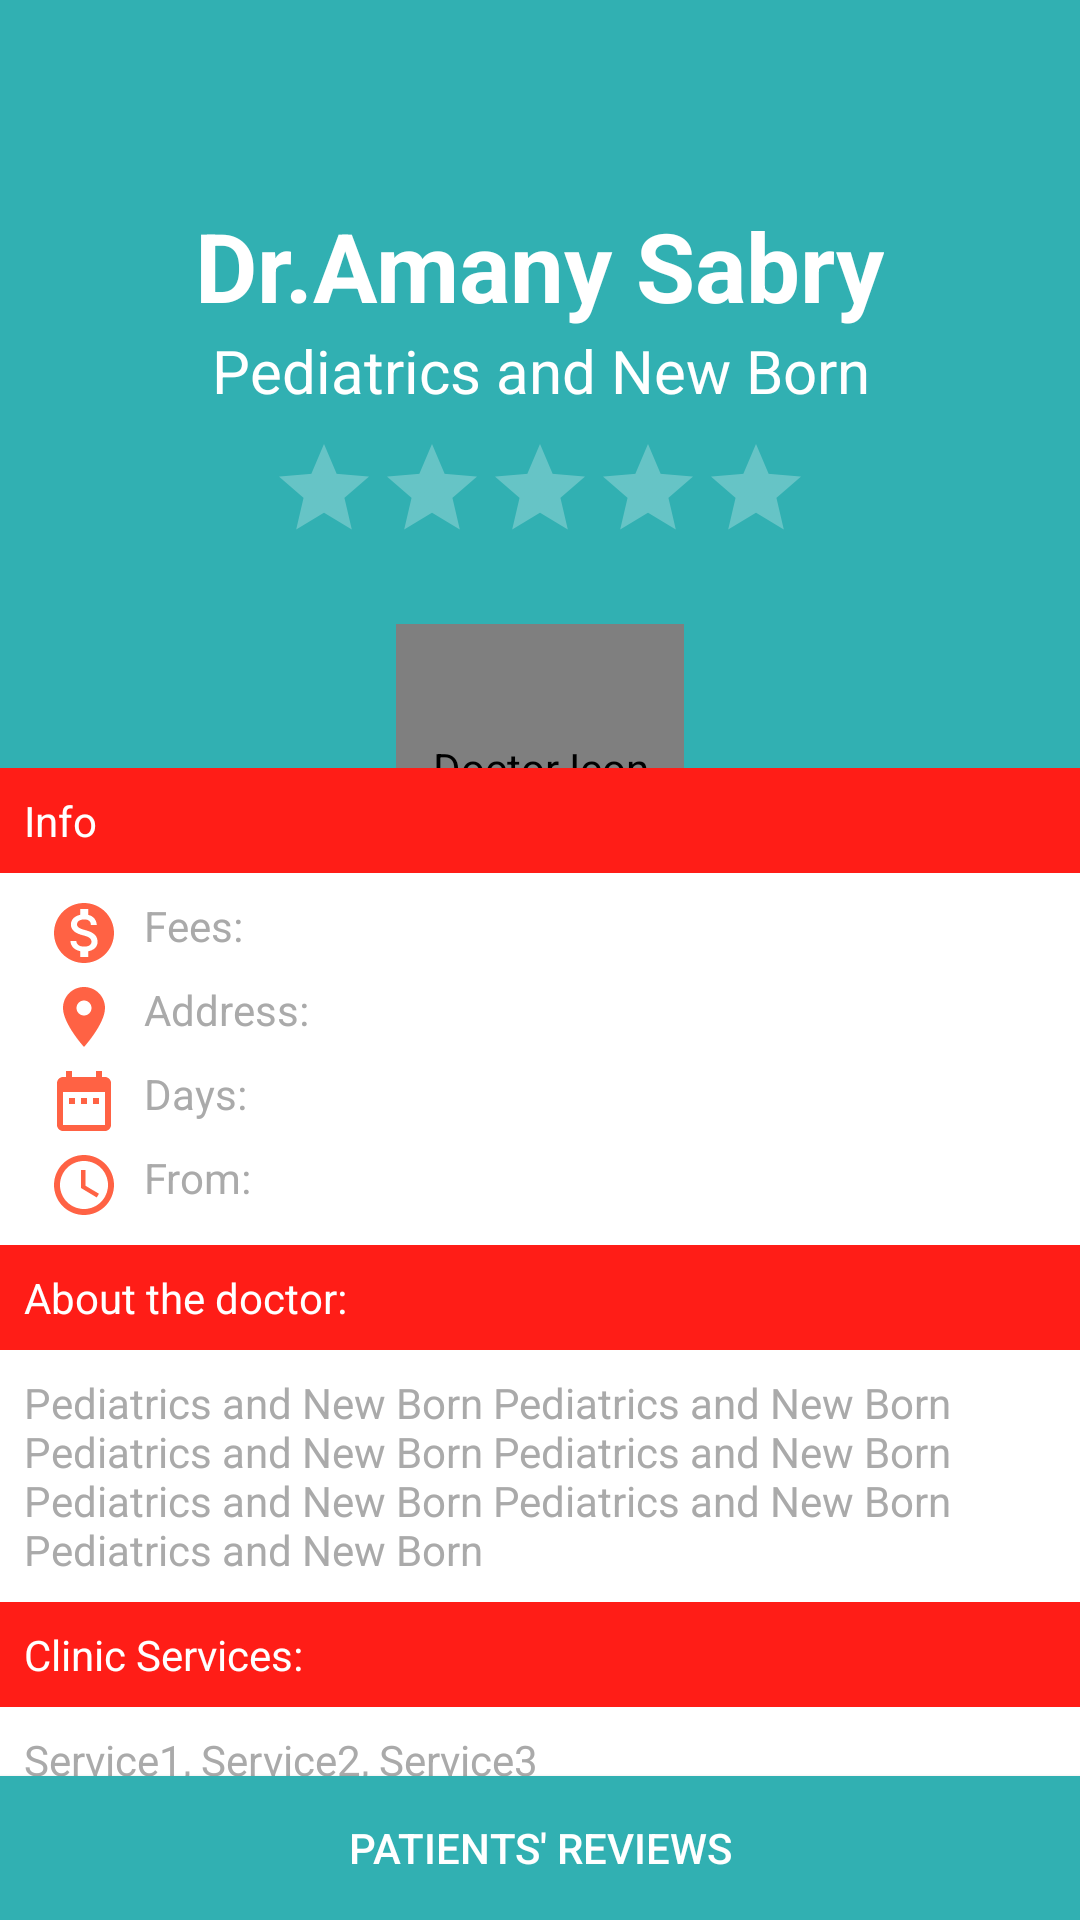

This screen was rendered from an Android layout file. Write that file and the resources it references.
<!-- AndroidManifest.xml: application theme AppTheme -->
<!-- res/layout/doctor_profile.xml -->
<?xml version="1.0" encoding="utf-8"?>
<android.support.design.widget.CoordinatorLayout xmlns:android="http://schemas.android.com/apk/res/android"
    xmlns:app="http://schemas.android.com/apk/res-auto"
    xmlns:tools="http://schemas.android.com/tools"
    android:layout_width="match_parent"
    android:layout_height="match_parent"
    android:background="@android:color/white"
    android:fitsSystemWindows="true">

    <android.support.design.widget.AppBarLayout
        android:id="@+id/appbar"
        android:layout_width="match_parent"
        android:layout_height="@dimen/appbarheight"
        android:fitsSystemWindows="true"
        android:theme="@style/ThemeOverlay.AppCompat.Dark.ActionBar">

        <android.support.design.widget.CollapsingToolbarLayout
            android:id="@+id/collapsing_toolbar"
            android:layout_width="match_parent"
            android:layout_height="match_parent"
            android:fitsSystemWindows="true"
            app:contentScrim="?attr/colorPrimary"
            app:expandedTitleMarginEnd="64dp"
            app:expandedTitleMarginStart="48dp"
            app:expandedTitleTextAppearance="@android:color/transparent"
            app:layout_scrollFlags="scroll|exitUntilCollapsed">

            <LinearLayout
                android:layout_width="match_parent"
                android:layout_height="match_parent"
                android:layout_centerInParent="true"
                android:gravity="center"
                android:orientation="vertical">

                <TextView
                    android:id="@+id/doctor_name"
                    android:layout_width="wrap_content"
                    android:layout_height="wrap_content"
                    android:text="@string/amany_sabry"
                    android:textAlignment="center"
                    android:textColor="@android:color/white"
                    android:textSize="32sp"
                    android:textStyle="bold" />

                <TextView
                    android:id="@+id/doctor_study"
                    android:layout_width="wrap_content"
                    android:layout_height="wrap_content"
                    android:maxLines="2"
                    android:text="@string/specialist_name"
                    android:textAlignment="center"
                    android:textColor="@android:color/white"
                    android:textSize="20sp" />

                <RatingBar
                    android:id="@+id/rating"
                    style="?android:attr/ratingBarStyleIndicator"
                    android:layout_width="wrap_content"
                    android:layout_height="wrap_content"
                    android:layout_margin="8dp"
                    android:isIndicator="true"
                    android:numStars="5"
                    android:progressTint="@color/yellow"
                    android:stepSize="1"
                    tools:targetApi="lollipop" />

            </LinearLayout>

            <android.support.v7.widget.Toolbar
                android:id="@+id/toolbar"
                android:layout_width="match_parent"
                android:layout_height="?attr/actionBarSize"
                app:layout_collapseMode="pin"
                app:popupTheme="@style/ThemeOverlay.AppCompat.Light" />

        </android.support.design.widget.CollapsingToolbarLayout>

    </android.support.design.widget.AppBarLayout>

    <com.hanan.and.udacity.meetyourdoctor.utilities.FloatingActionImageView
        android:id="@+id/doctor_profile_image"
        android:layout_width="96dp"
        android:layout_height="96dp"
        android:layout_margin="8dp"
        android:src="@drawable/doctor_male_profile"
        app:layout_anchor="@id/appbar"
        app:layout_anchorGravity="bottom|center"
        android:contentDescription="@string/doctor_icon"/>

    <include layout="@layout/doctor_profile_content" />

    <Button
        android:layout_width="match_parent"
        android:layout_height="wrap_content"
        android:layout_below="@id/services_layout"
        android:layout_gravity="bottom|end"
        android:background="@color/primaryColor"
        android:fitsSystemWindows="true"
        android:onClick="openPatientsReviewsActivity"
        android:text="@string/patients_reviews"
        android:textColor="@color/white" />

    
    
    
    
    
    
    
    
    
    
    
    
    

</android.support.design.widget.CoordinatorLayout>
<!-- res/layout/doctor_profile_content.xml (included above) -->
<?xml version="1.0" encoding="utf-8"?>
<android.support.v4.widget.NestedScrollView xmlns:android="http://schemas.android.com/apk/res/android"
    xmlns:app="http://schemas.android.com/apk/res-auto"
    android:layout_width="match_parent"
    android:layout_height="match_parent"
    android:background="@color/white"
    app:layout_behavior="@string/appbar_scrolling_view_behavior">

    <RelativeLayout
        android:layout_width="match_parent"
        android:layout_height="match_parent">

        
        
        
        
        

        
        
        
        
        
        
        
        
        
        

        
        
        
        
        
        
        
        

        
        
        
        
        

        
        
        
        
        
        
        
        
        
        
        
        


        

        
        
        
        
        
        
        
        

        <LinearLayout
            android:id="@+id/info_layout"
            android:layout_width="match_parent"
            android:layout_height="wrap_content"
            android:layout_alignParentTop="true"
            android:orientation="vertical">

            <TextView
                android:layout_width="match_parent"
                android:layout_height="wrap_content"
                android:background="@color/secondaryLightColor"
                android:padding="8dp"
                android:text="@string/info"
                android:textColor="@color/white" />

            <include
                layout="@layout/doctor_details_layout"
                android:layout_width="wrap_content"
                android:layout_height="wrap_content"
                android:layout_margin="8dp" />
        </LinearLayout>

        <LinearLayout
            android:id="@+id/about_layout"
            android:layout_width="match_parent"
            android:layout_height="wrap_content"
            android:layout_below="@id/info_layout"
            android:orientation="vertical">

            <TextView
                android:layout_width="match_parent"
                android:layout_height="wrap_content"
                android:background="@color/secondaryLightColor"
                android:padding="8dp"
                android:text="@string/about_the_doctor"
                android:textColor="@color/white" />

            <TextView
                android:id="@+id/about_doctor_tv"
                android:layout_width="match_parent"
                android:layout_height="wrap_content"
                android:padding="8dp"
                android:text="@string/about_doctor_example"
                android:textColor="@android:color/darker_gray" />
        </LinearLayout>

        <LinearLayout
            android:id="@+id/services_layout"
            android:layout_width="match_parent"
            android:layout_height="wrap_content"
            android:layout_below="@id/about_layout"
            android:orientation="vertical">

            <TextView
                android:layout_width="match_parent"
                android:layout_height="wrap_content"
                android:background="@color/secondaryLightColor"
                android:padding="8dp"
                android:text="@string/clinic_services"
                android:textColor="@color/white" />

            <TextView
                android:id="@+id/services_tv"
                android:layout_width="match_parent"
                android:layout_height="wrap_content"
                android:padding="8dp"
                android:text="@string/services_example"
                android:textColor="@android:color/darker_gray" />
        </LinearLayout>

    </RelativeLayout>

</android.support.v4.widget.NestedScrollView>
<!-- res/layout/doctor_details_layout.xml (included above) -->
<LinearLayout xmlns:android="http://schemas.android.com/apk/res/android"
    android:layout_width="0dp"
    android:layout_height="wrap_content"
    android:layout_marginTop="8dp"
    android:layout_weight="2.3"
    android:orientation="vertical">

    <TextView
        android:id="@+id/fees_tv"
        android:layout_width="wrap_content"
        android:layout_height="wrap_content"
        android:layout_gravity="start"
        android:layout_marginBottom="4dp"
        android:layout_marginStart="8dp"
        android:drawablePadding="8dp"
        android:drawableStart="@drawable/ic_fees_24dp"
        android:text="@string/fees"
        android:textColor="@android:color/darker_gray" />

    <TextView
        android:id="@+id/address_tv"
        android:layout_width="wrap_content"
        android:layout_height="wrap_content"
        android:layout_gravity="start"
        android:layout_marginBottom="4dp"
        android:layout_marginStart="8dp"
        android:drawablePadding="8dp"
        android:drawableStart="@drawable/ic_location_24dp"
        android:text="@string/address"
        android:textColor="@android:color/darker_gray" />

    <TextView
        android:id="@+id/days_tv"
        android:layout_width="wrap_content"
        android:layout_height="wrap_content"
        android:layout_gravity="start"
        android:layout_marginBottom="4dp"
        android:layout_marginStart="8dp"
        android:drawablePadding="8dp"
        android:drawableStart="@drawable/ic_days_24dp"
        android:text="@string/days"
        android:textColor="@android:color/darker_gray" />

    <TextView
        android:id="@+id/times_tv"
        android:layout_width="wrap_content"
        android:layout_height="wrap_content"
        android:layout_gravity="start"
        android:layout_marginStart="8dp"
        android:drawablePadding="8dp"
        android:drawableStart="@drawable/ic_access_time_black_24dp"
        android:text="@string/from"
        android:textColor="@android:color/darker_gray" />
</LinearLayout>
<!-- resources referenced by this layout -->
<resources>
  <color name="primaryColor">#31b0b2</color>
  <color name="secondaryLightColor">#ff1d17</color>
  <color name="white">#FFFFFF</color>
  <color name="yellow">#FFFF00</color>
  <dimen name="appbarheight">256dp</dimen>
  <!-- drawable favourite_selector (drawable) -->
  <?xml version="1.0" encoding="utf-8"?>
  <selector xmlns:android="http://schemas.android.com/apk/res/android">
      <item android:drawable="@drawable/ic_favourite_white" android:state_pressed="true" />
      <item android:drawable="@drawable/ic_favourite_border_white" />
  </selector>
  <!-- drawable ic_access_time_black_24dp (drawable) -->
  <vector xmlns:android="http://schemas.android.com/apk/res/android"
      android:width="24dp"
      android:height="24dp"
      android:autoMirrored="true"
      android:tint="#FF6244"
      android:viewportHeight="24.0"
      android:viewportWidth="24.0">
      <path
          android:fillColor="#FF000000"
          android:pathData="M11.99,2C6.47,2 2,6.48 2,12s4.47,10 9.99,10C17.52,22 22,17.52 22,12S17.52,2 11.99,2zM12,20c-4.42,0 -8,-3.58 -8,-8s3.58,-8 8,-8 8,3.58 8,8 -3.58,8 -8,8zM12.5,7H11v6l5.25,3.15 0.75,-1.23 -4.5,-2.67z" />
  </vector>
  <!-- drawable ic_days_24dp (drawable) -->
  <vector xmlns:android="http://schemas.android.com/apk/res/android"
      android:width="24dp"
      android:height="24dp"
      android:autoMirrored="true"
      android:tint="#FF6244"
      android:viewportHeight="24.0"
      android:viewportWidth="24.0">
      <path
          android:fillColor="#FF000000"
          android:pathData="M9,11L7,11v2h2v-2zM13,11h-2v2h2v-2zM17,11h-2v2h2v-2zM19,4h-1L18,2h-2v2L8,4L8,2L6,2v2L5,4c-1.11,0 -1.99,0.9 -1.99,2L3,20c0,1.1 0.89,2 2,2h14c1.1,0 2,-0.9 2,-2L21,6c0,-1.1 -0.9,-2 -2,-2zM19,20L5,20L5,9h14v11z" />
  </vector>
  <!-- drawable ic_location_24dp (drawable) -->
  <vector xmlns:android="http://schemas.android.com/apk/res/android"
      android:width="24dp"
      android:height="24dp"
      android:autoMirrored="true"
      android:tint="#FF6244"
      android:viewportHeight="24.0"
      android:viewportWidth="24.0">
      <path
          android:fillColor="#FF000000"
          android:pathData="M12,2C8.13,2 5,5.13 5,9c0,5.25 7,13 7,13s7,-7.75 7,-13c0,-3.87 -3.13,-7 -7,-7zM12,11.5c-1.38,0 -2.5,-1.12 -2.5,-2.5s1.12,-2.5 2.5,-2.5 2.5,1.12 2.5,2.5 -1.12,2.5 -2.5,2.5z" />
  </vector>
  <string name="about_doctor_example">Pediatrics and New Born Pediatrics and New Born Pediatrics and New Born Pediatrics and New Born Pediatrics and New Born Pediatrics and New Born Pediatrics and New Born</string>
  <string name="about_the_doctor">About the doctor:</string>
  <string name="address">Address:</string>
  <string name="amany_sabry">Dr.Amany Sabry</string>
  <string name="clinic_services">Clinic Services:</string>
  <string name="days">Days:</string>
  <string name="doctor_icon">Doctor Icon</string>
  <string name="fees">Fees:</string>
  <string name="from">From:</string>
  <string name="info">Info</string>
  <string name="patients_reviews">Patients\' Reviews</string>
  <string name="services_example">Service1, Service2, Service3</string>
  <string name="specialist_name">Pediatrics and New Born</string>
  <style name="AppTheme" parent="Theme.AppCompat.Light.DarkActionBar">
          
          <item name="colorPrimary">@color/primaryColor</item>
          <item name="colorPrimaryDark">@color/primaryDarkColor</item>
          <item name="colorAccent">@color/secondaryLightColor</item>
          <item name="windowActionBar">false</item>
          <item name="windowNoTitle">true</item>
      </style>
  <color name="primaryDarkColor">#008083</color>
</resources>
